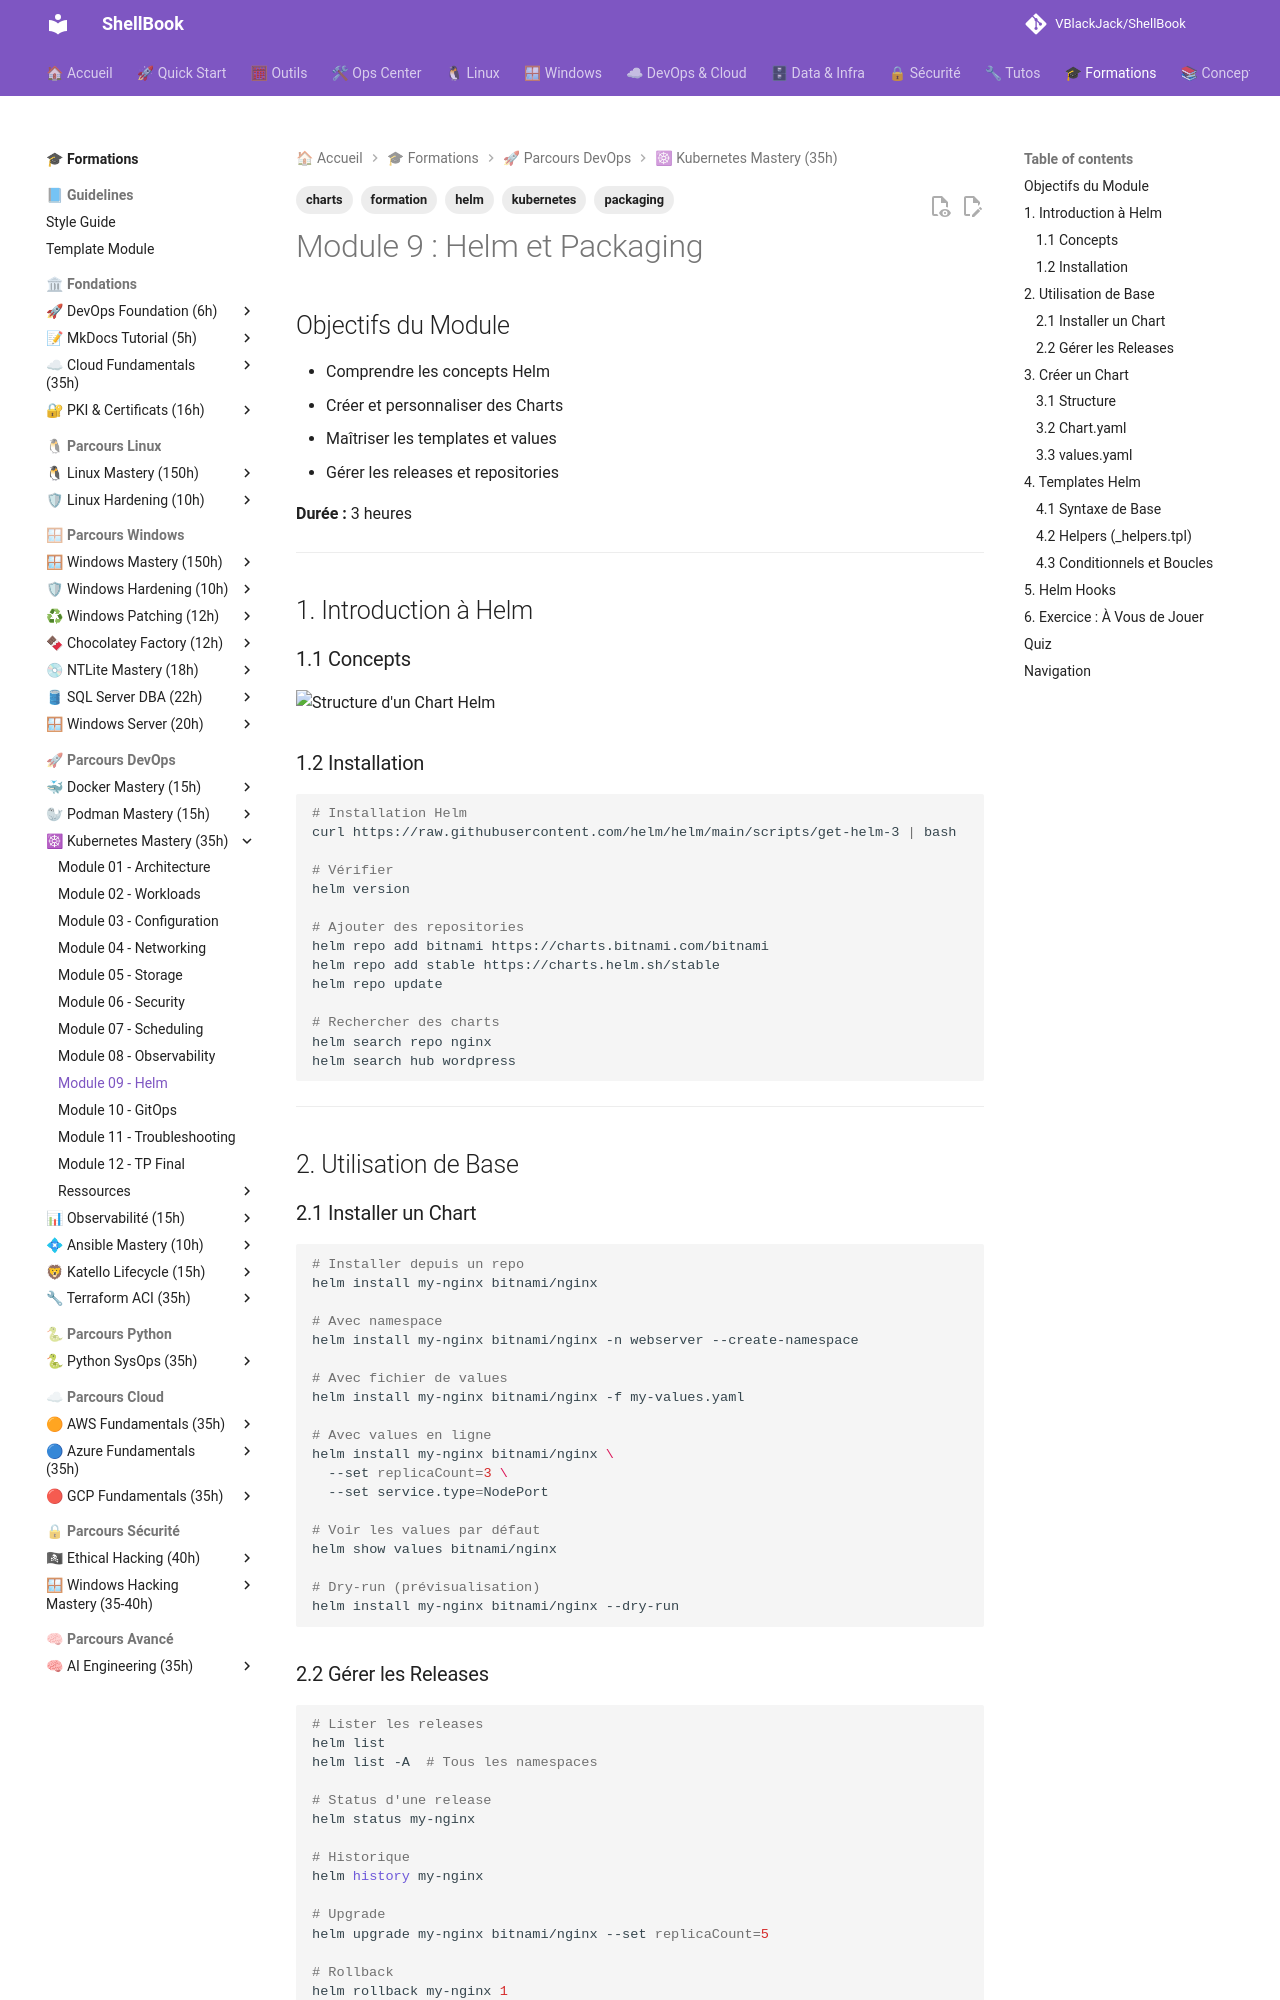

repository: VBlackJack/ShellBook · page: formations/kubernetes-mastery/09-module/index.html · generator: mkdocs

---
tags:
  - formation
  - kubernetes
  - helm
  - packaging
  - charts
---

# Module 9 : Helm et Packaging

## Objectifs du Module

- Comprendre les concepts Helm
- Créer et personnaliser des Charts
- Maîtriser les templates et values
- Gérer les releases et repositories

**Durée :** 3 heures

---

## 1. Introduction à Helm

### 1.1 Concepts

![Structure d'un Chart Helm](../../assets/diagrams/helm-chart-structure.jpeg)

### 1.2 Installation

```bash
# Installation Helm
curl https://raw.githubusercontent.com/helm/helm/main/scripts/get-helm-3 | bash

# Vérifier
helm version

# Ajouter des repositories
helm repo add bitnami https://charts.bitnami.com/bitnami
helm repo add stable https://charts.helm.sh/stable
helm repo update

# Rechercher des charts
helm search repo nginx
helm search hub wordpress
```

---

## 2. Utilisation de Base

### 2.1 Installer un Chart

```bash
# Installer depuis un repo
helm install my-nginx bitnami/nginx

# Avec namespace
helm install my-nginx bitnami/nginx -n webserver --create-namespace

# Avec fichier de values
helm install my-nginx bitnami/nginx -f my-values.yaml

# Avec values en ligne
helm install my-nginx bitnami/nginx \
  --set replicaCount=3 \
  --set service.type=NodePort

# Voir les values par défaut
helm show values bitnami/nginx

# Dry-run (prévisualisation)
helm install my-nginx bitnami/nginx --dry-run
```

### 2.2 Gérer les Releases

```bash
# Lister les releases
helm list
helm list -A  # Tous les namespaces

# Status d'une release
helm status my-nginx

# Historique
helm history my-nginx

# Upgrade
helm upgrade my-nginx bitnami/nginx --set replicaCount=5

# Rollback
helm rollback my-nginx 1

# Désinstaller
helm uninstall my-nginx
```

---

## 3. Créer un Chart

### 3.1 Structure

```bash
# Créer un nouveau chart
helm create myapp

# Structure générée
myapp/
├── Chart.yaml
├── values.yaml
├── charts/
├── templates/
│   ├── deployment.yaml
│   ├── service.yaml
│   ├── serviceaccount.yaml
│   ├── ingress.yaml
│   ├── hpa.yaml
│   ├── _helpers.tpl
│   ├── NOTES.txt
│   └── tests/
│       └── test-connection.yaml
└── .helmignore
```

### 3.2 Chart.yaml

```yaml
# Chart.yaml
apiVersion: v2
name: myapp
description: A Helm chart for MyApp
type: application
version: 1.0.0
appVersion: "2.0.0"
keywords:
  - myapp
  - web
home: https://github.com/myorg/myapp
sources:
  - https://github.com/myorg/myapp
maintainers:
  - name: John Doe
    email: john@example.com
dependencies:
  - name: postgresql
    version: "12.x.x"
    repository: "https://charts.bitnami.com/bitnami"
    condition: postgresql.enabled
```

### 3.3 values.yaml

```yaml
# values.yaml
replicaCount: 3

image:
  repository: myapp
  pullPolicy: IfNotPresent
  tag: ""  # Defaults to appVersion

service:
  type: ClusterIP
  port: 80

ingress:
  enabled: true
  className: nginx
  hosts:
    - host: myapp.local
      paths:
        - path: /
          pathType: Prefix
  tls:
    - secretName: myapp-tls
      hosts:
        - myapp.local

resources:
  limits:
    cpu: 500m
    memory: 256Mi
  requests:
    cpu: 100m
    memory: 128Mi

postgresql:
  enabled: true
  auth:
    database: myapp
```

---

## 4. Templates Helm

### 4.1 Syntaxe de Base

```yaml
# templates/deployment.yaml
apiVersion: apps/v1
kind: Deployment
metadata:
  name: {{ include "myapp.fullname" . }}
  labels:
    {{- include "myapp.labels" . | nindent 4 }}
spec:
  replicas: {{ .Values.replicaCount }}
  selector:
    matchLabels:
      {{- include "myapp.selectorLabels" . | nindent 6 }}
  template:
    metadata:
      labels:
        {{- include "myapp.selectorLabels" . | nindent 8 }}
    spec:
      containers:
        - name: {{ .Chart.Name }}
          image: "{{ .Values.image.repository }}:{{ .Values.image.tag | default .Chart.AppVersion }}"
          imagePullPolicy: {{ .Values.image.pullPolicy }}
          ports:
            - name: http
              containerPort: 80
          {{- with .Values.resources }}
          resources:
            {{- toYaml . | nindent 12 }}
          {{- end }}
```

### 4.2 Helpers (_helpers.tpl)

```yaml
# templates/_helpers.tpl
{{/*
Expand the name of the chart.
*/}}
{{- define "myapp.name" -}}
{{- default .Chart.Name .Values.nameOverride | trunc 63 | trimSuffix "-" }}
{{- end }}

{{/*
Create a default fully qualified app name.
*/}}
{{- define "myapp.fullname" -}}
{{- if .Values.fullnameOverride }}
{{- .Values.fullnameOverride | trunc 63 | trimSuffix "-" }}
{{- else }}
{{- $name := default .Chart.Name .Values.nameOverride }}
{{- printf "%s-%s" .Release.Name $name | trunc 63 | trimSuffix "-" }}
{{- end }}
{{- end }}

{{/*
Common labels
*/}}
{{- define "myapp.labels" -}}
helm.sh/chart: {{ include "myapp.chart" . }}
{{ include "myapp.selectorLabels" . }}
app.kubernetes.io/version: {{ .Chart.AppVersion | quote }}
app.kubernetes.io/managed-by: {{ .Release.Service }}
{{- end }}

{{/*
Selector labels
*/}}
{{- define "myapp.selectorLabels" -}}
app.kubernetes.io/name: {{ include "myapp.name" . }}
app.kubernetes.io/instance: {{ .Release.Name }}
{{- end }}
```

### 4.3 Conditionnels et Boucles

```yaml
# Conditionnel
{{- if .Values.ingress.enabled }}
apiVersion: networking.k8s.io/v1
kind: Ingress
...
{{- end }}

# Boucle
{{- range .Values.ingress.hosts }}
  - host: {{ .host | quote }}
    http:
      paths:
        {{- range .paths }}
        - path: {{ .path }}
          pathType: {{ .pathType }}
        {{- end }}
{{- end }}

# With (scope)
{{- with .Values.nodeSelector }}
nodeSelector:
  {{- toYaml . | nindent 8 }}
{{- end }}
```

---
